Image classification data set "archive_split_main" (NguyenPhuocQuyen/PBL4_KY1_NAM2024 on GitHub). Class labels (3): cardboard, glass, metal.

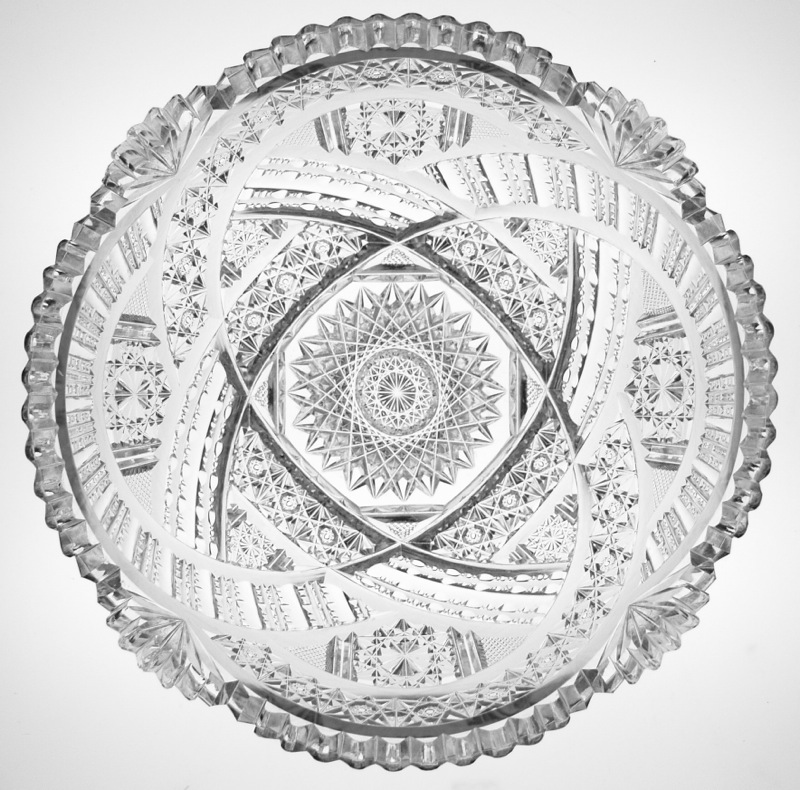
Label: glass

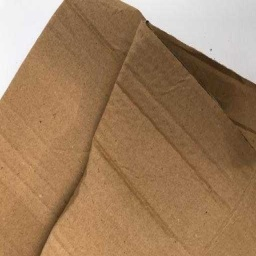
Label: cardboard

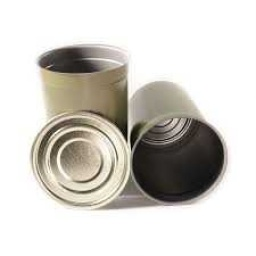
Label: metal

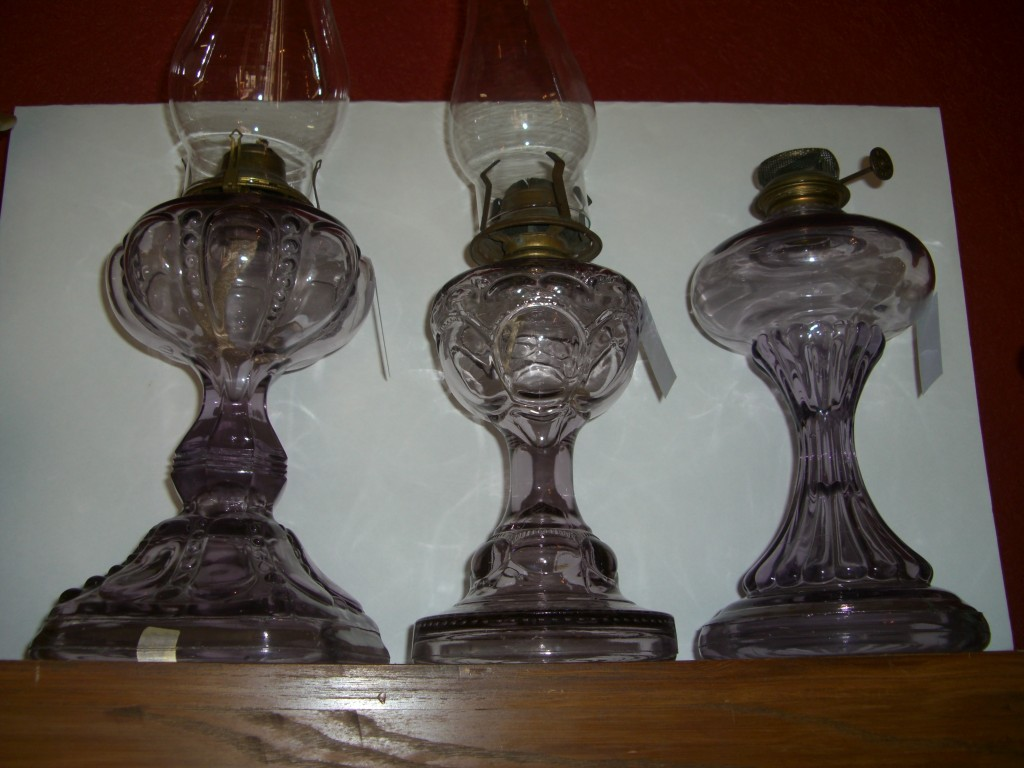
Label: glass

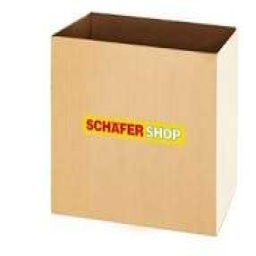
Label: cardboard

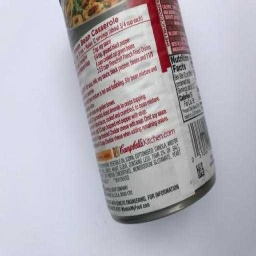
Label: metal
